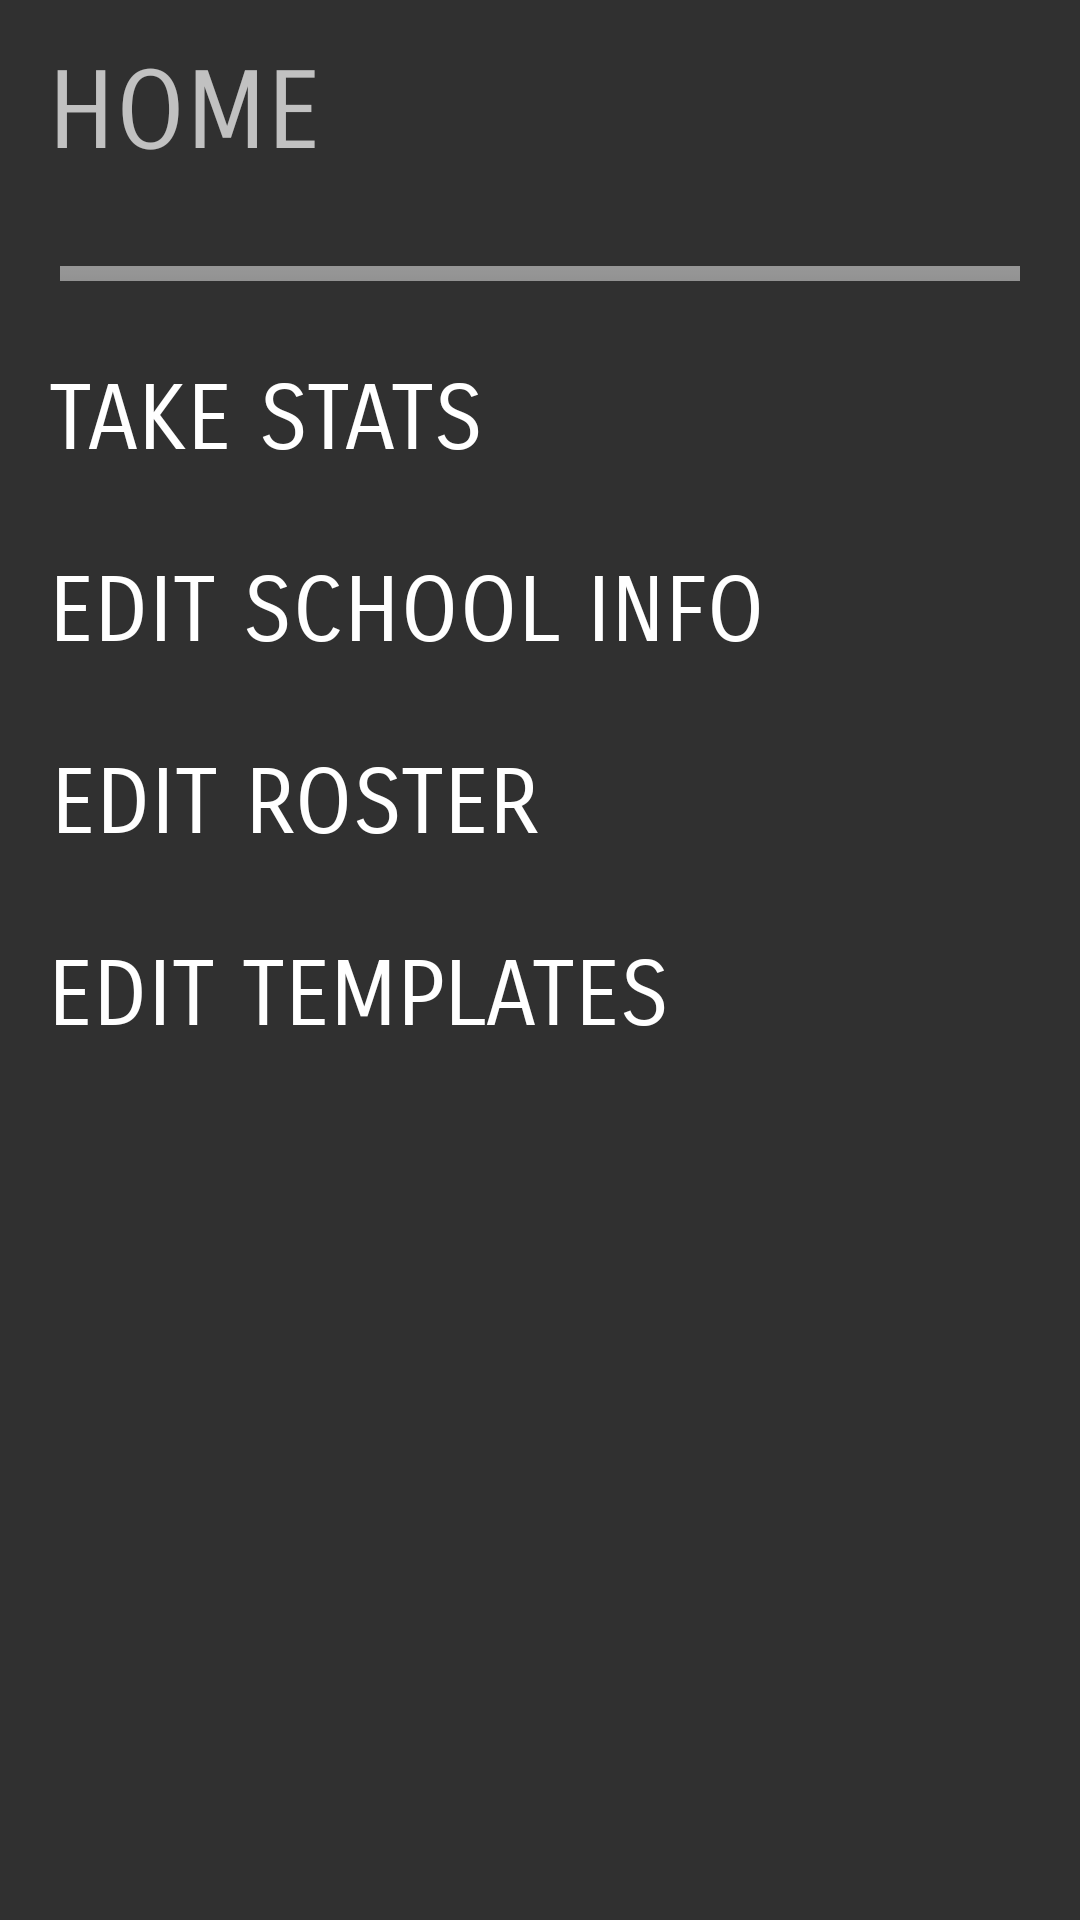

Android layout source for this screen:
<!-- AndroidManifest.xml: application theme Theme.AppCompat -->
<!-- res/layout/activity_home.xml -->
<?xml version="1.0" encoding="utf-8"?>
<android.support.constraint.ConstraintLayout xmlns:android="http://schemas.android.com/apk/res/android"
    xmlns:app="http://schemas.android.com/apk/res-auto"
    xmlns:tools="http://schemas.android.com/tools"
    android:layout_width="match_parent"
    android:layout_height="match_parent"
    tools:context="com.example.niceg.mysqlproject.Home">

    <ImageButton
        android:id="@+id/imageButton8"
        android:layout_width="wrap_content"
        android:layout_height="wrap_content"
        android:layout_marginRight="16dp"
        android:layout_marginTop="16dp"
        android:background="@android:color/transparent"
        android:onClick="onSettingsClick"
        android:src="@drawable/settings_button"
        app:layout_constraintRight_toRightOf="parent"
        app:layout_constraintTop_toTopOf="parent" />

    <TextView
        android:id="@+id/textView2"
        android:layout_width="118dp"
        android:layout_height="46dp"
        android:layout_marginLeft="16dp"
        android:layout_marginTop="16dp"
        android:fontFamily="sans-serif-smallcaps"
        android:text="HOME"
        android:textSize="36sp"
        app:layout_constraintLeft_toLeftOf="parent"
        app:layout_constraintTop_toTopOf="parent" />

    <ImageView
        android:id="@+id/imageView3"
        android:layout_width="0dp"
        android:layout_height="5dp"
        android:layout_marginBottom="24dp"
        android:layout_marginTop="24dp"
        android:foreground="@color/colorAccent"
        android:scaleType="center"
        app:layout_constraintBottom_toTopOf="@+id/button3"
        app:layout_constraintHorizontal_bias="0.0"
        app:layout_constraintLeft_toLeftOf="parent"
        app:layout_constraintRight_toRightOf="parent"
        app:layout_constraintTop_toBottomOf="@+id/guideline"
        app:srcCompat="@android:drawable/bottom_bar" />

    <android.support.constraint.Guideline
        android:id="@+id/guideline"
        android:layout_width="wrap_content"
        android:layout_height="wrap_content"
        android:orientation="horizontal"
        app:layout_constraintGuide_begin="66dp" />

    <Button
        android:id="@+id/button3"
        android:layout_width="wrap_content"
        android:layout_height="wrap_content"
        android:layout_marginLeft="16dp"
        android:layout_marginTop="50dp"
        android:background="@android:color/transparent"
        android:elevation="0dp"
        android:fontFamily="sans-serif-smallcaps"
        android:onClick="onNewClick"
        android:text="TAKE STATS"
        android:textSize="30sp"
        app:layout_constraintLeft_toLeftOf="parent"
        app:layout_constraintTop_toBottomOf="@+id/guideline" />

    <Button
        android:id="@+id/button5"
        android:layout_width="164dp"
        android:layout_height="0dp"
        android:layout_marginLeft="16dp"
        android:layout_marginTop="80dp"
        android:background="@android:color/transparent"
        android:fontFamily="sans-serif-smallcaps"
        android:onClick="onPlayerInfoClick"
        android:text="EDIT ROSTER"
        android:textSize="30sp"
        app:layout_constraintLeft_toLeftOf="parent"
        app:layout_constraintTop_toBottomOf="@+id/button3" />

    <Button
        android:id="@+id/button6"
        android:layout_width="wrap_content"
        android:layout_height="0dp"
        android:layout_marginLeft="16dp"
        android:layout_marginTop="144dp"
        android:background="@android:color/transparent"
        android:fontFamily="sans-serif-smallcaps"
        android:onClick="onTemplatesClick"
        android:text="EDIT TEMPLATES"
        android:textSize="30sp"
        app:layout_constraintLeft_toLeftOf="parent"
        app:layout_constraintTop_toBottomOf="@+id/button3" />

    <Button
        android:id="@+id/button7"
        android:layout_width="wrap_content"
        android:layout_height="0dp"
        android:layout_marginLeft="16dp"
        android:layout_marginTop="16dp"
        android:background="@android:color/transparent"
        android:fontFamily="sans-serif-smallcaps"
        android:onClick="onSchoolInfoClick"
        android:text="EDIT SCHOOL INFO"
        android:textSize="30sp"
        app:layout_constraintLeft_toLeftOf="parent"
        app:layout_constraintTop_toBottomOf="@+id/button3" />

</android.support.constraint.ConstraintLayout>
<!-- resources referenced by this layout -->
<resources>
  <color name="colorAccent">#7901b5</color>
</resources>
